Run: headless pygame with SDL's dummy video driver; simulated clock (each Clock.tick advances the game by its frame time, no real sleeping); random seed 0; keys injected as events and as key.get_pressed() state; no mouse input.
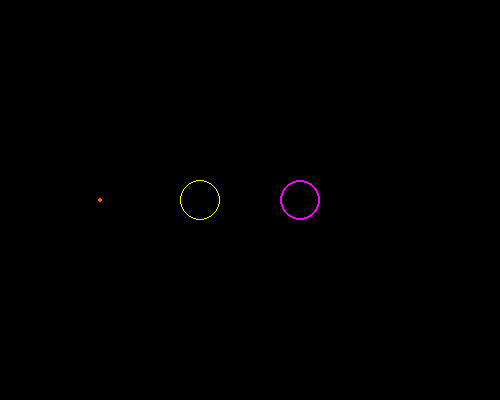
Frame 1 of 4 · flips 1–60 · no input
Frame 2 of 4 · flips 61–180 · tapped SPACE, RETURN · held RIGHT (→), D · screen unchanged from frame 1, image omitted
Frame 3 of 4 · flips 181–300 · held DOWN (↓), S · screen unchanged from frame 2, image omitted
Frame 4 of 4 · flips 301–420 · held LEFT (←), A, UP (↑), W · screen unchanged from frame 3, image omitted

The pygame program that drew these frames:

import pygame

pygame.init()

window = pygame.display.set_mode((500, 400))
pygame.display.set_caption('Draw Circles')
while True:

    pygame.draw.circle(window, (255,100,0), (100,200),2, 0)
    pygame.draw.circle(window, (255,255,0), (200,200),20,1)
    pygame.draw.circle(window, (255,0,255), (300,200),20,2)
    pygame.display.update()
